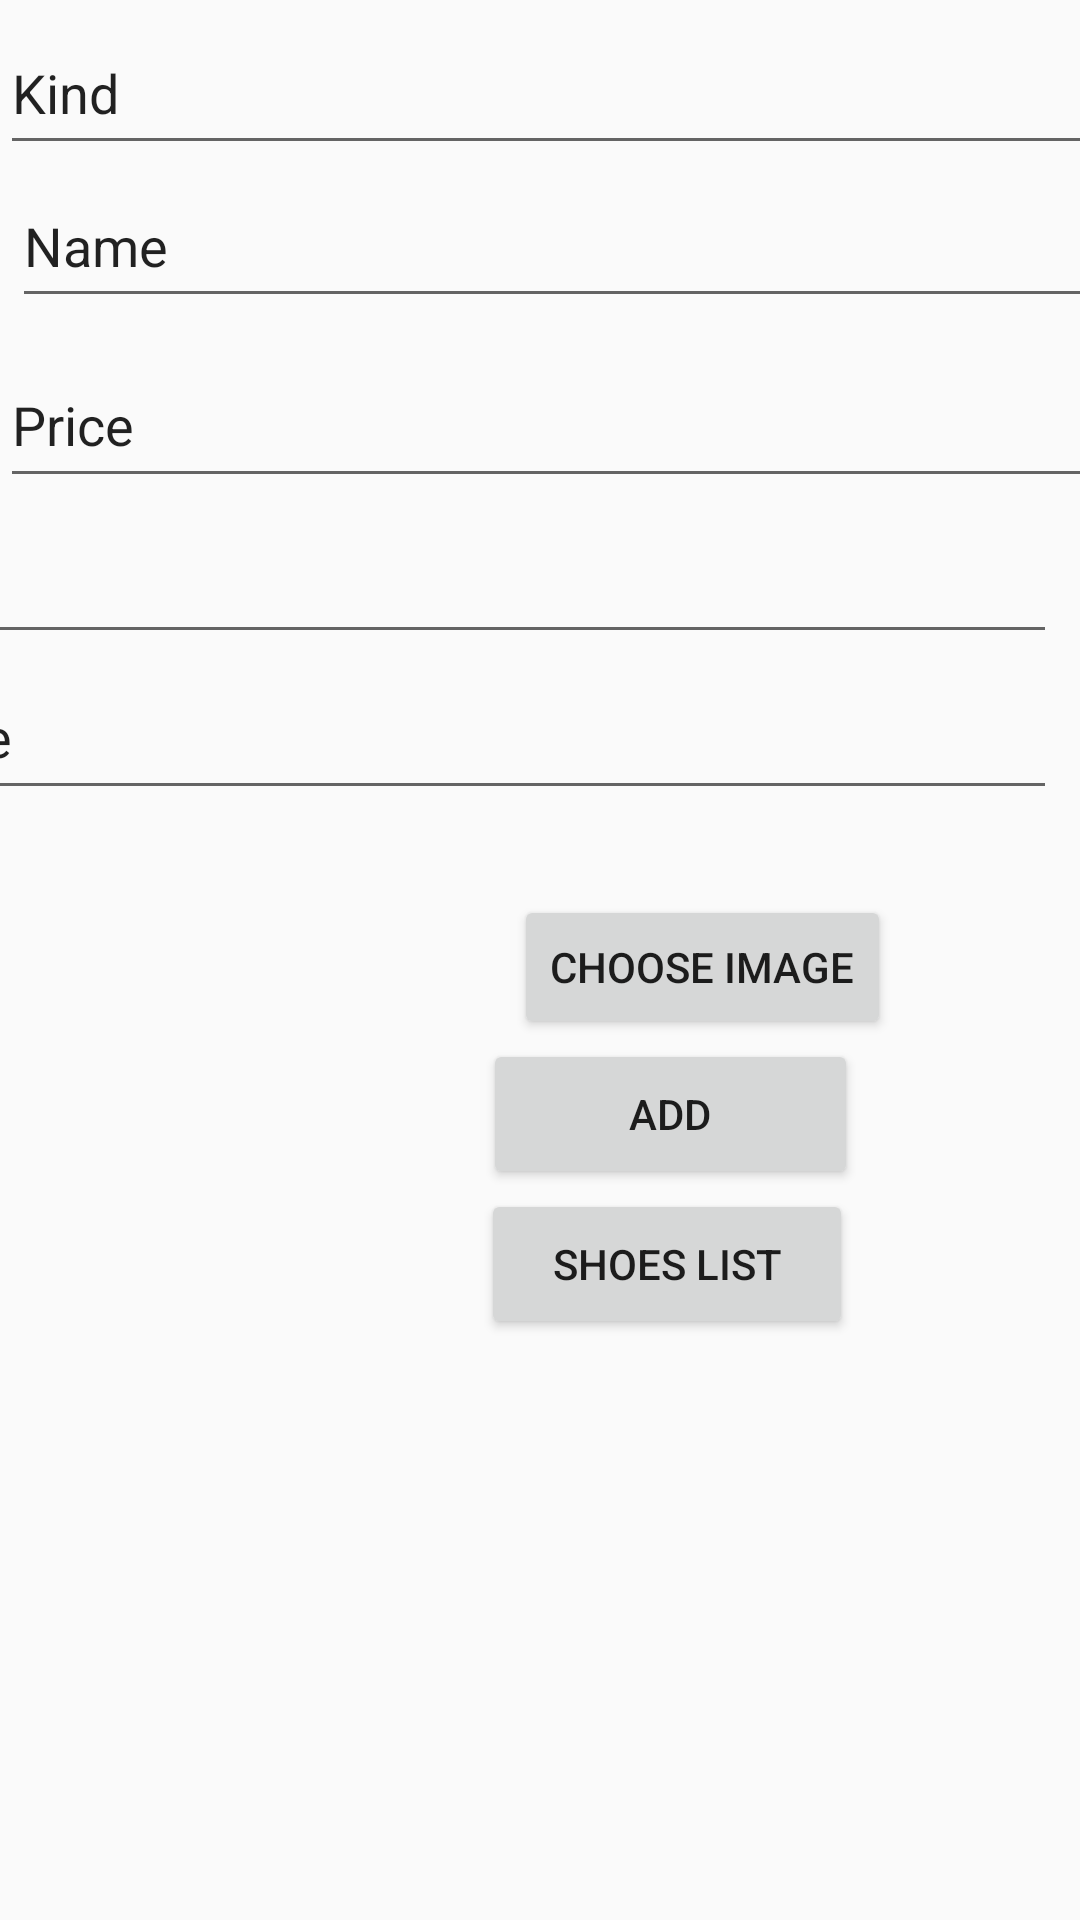

The Android layout XML behind this screen, and the referenced resources:
<!-- AndroidManifest.xml: application theme AppTheme -->
<!-- res/layout/shoes_collection.xml -->
<?xml version="1.0" encoding="utf-8"?>
<androidx.constraintlayout.widget.ConstraintLayout xmlns:android="http://schemas.android.com/apk/res/android"
    xmlns:app="http://schemas.android.com/apk/res-auto"
    xmlns:tools="http://schemas.android.com/tools"
    android:layout_width="match_parent"
    android:layout_height="match_parent">


    <EditText
        android:id="@+id/editName"
        android:layout_width="395dp"
        android:layout_height="51dp"
        android:layout_marginStart="4dp"
        android:layout_marginLeft="4dp"
        android:ems="10"
        android:inputType="textPersonName"
        android:text="Name"
        app:layout_constraintStart_toStartOf="parent"
        app:layout_constraintTop_toBottomOf="@+id/editKind" />

    <EditText
        android:id="@+id/editKind"
        android:layout_width="395dp"
        android:layout_height="51dp"
        android:layout_marginTop="4dp"
        android:ems="10"
        android:inputType="textPersonName"
        android:text="Kind"
        app:layout_constraintStart_toStartOf="parent"
        app:layout_constraintTop_toTopOf="parent" />

    <EditText
        android:id="@+id/edtPrice"
        android:layout_width="398dp"
        android:layout_height="52dp"
        android:layout_marginTop="8dp"
        android:ems="10"
        android:inputType="textPersonName"
        android:text="Price"
        app:layout_constraintEnd_toEndOf="parent"
        app:layout_constraintHorizontal_bias="0.0"
        app:layout_constraintStart_toStartOf="parent"
        app:layout_constraintTop_toBottomOf="@+id/editName" />

    <EditText
        android:id="@+id/edtAngle"
        android:layout_width="398dp"
        android:layout_height="52dp"
        android:layout_marginStart="9dp"
        android:layout_marginLeft="9dp"
        android:layout_marginEnd="8dp"
        android:layout_marginRight="8dp"
        android:ems="10"
        android:inputType="textPersonName"
        android:text="Angle"
        app:layout_constraintEnd_toEndOf="parent"
        app:layout_constraintHorizontal_bias="1.0"
        app:layout_constraintStart_toStartOf="parent"
        app:layout_constraintTop_toBottomOf="@+id/edtSize" />

    <EditText
        android:id="@+id/edtSize"
        android:layout_width="398dp"
        android:layout_height="52dp"
        android:layout_marginStart="9dp"
        android:layout_marginLeft="9dp"
        android:layout_marginEnd="8dp"
        android:layout_marginRight="8dp"
        android:ems="10"
        android:inputType="textPersonName"
        android:text="Size"
        app:layout_constraintEnd_toEndOf="parent"
        app:layout_constraintHorizontal_bias="1.0"
        app:layout_constraintStart_toStartOf="parent"
        app:layout_constraintTop_toBottomOf="@+id/edtPrice" />

    <ImageView
        android:id="@+id/imageView2"
        android:layout_width="154dp"
        android:layout_height="158dp"
        android:layout_marginTop="20dp"
        android:layout_marginEnd="186dp"
        android:layout_marginRight="186dp"
        app:layout_constraintEnd_toEndOf="parent"
        app:layout_constraintHorizontal_bias="0.422"
        app:layout_constraintStart_toStartOf="parent"
        app:layout_constraintTop_toBottomOf="@+id/edtAngle"
        app:srcCompat="@mipmap/ic_launcher_round" />

    <Button
        android:id="@+id/btnChoose"
        android:layout_width="wrap_content"
        android:layout_height="wrap_content"
        android:text="CHOOSE IMAGE"
        app:layout_constraintBottom_toBottomOf="parent"
        app:layout_constraintEnd_toEndOf="parent"
        app:layout_constraintHorizontal_bias="0.126"
        app:layout_constraintStart_toEndOf="@+id/imageView2"
        app:layout_constraintTop_toBottomOf="@+id/edtAngle"
        app:layout_constraintVertical_bias="0.088" />

    <Button
        android:id="@+id/btnAdd"
        android:layout_width="125dp"
        android:layout_height="50dp"
        android:text="ADD"
        app:layout_constraintEnd_toEndOf="parent"
        app:layout_constraintHorizontal_bias="0.685"
        app:layout_constraintStart_toStartOf="parent"
        app:layout_constraintTop_toBottomOf="@+id/btnChoose" />

    <Button
        android:id="@+id/btnList"
        android:layout_width="124dp"
        android:layout_height="50dp"
        android:text="SHOES LIST"
        app:layout_constraintEnd_toEndOf="parent"
        app:layout_constraintHorizontal_bias="0.679"
        app:layout_constraintStart_toStartOf="parent"
        app:layout_constraintTop_toBottomOf="@+id/btnAdd" />
</androidx.constraintlayout.widget.ConstraintLayout>
<!-- resources referenced by this layout -->
<resources>
  <style name="AppTheme" parent="Theme.AppCompat.Light.DarkActionBar">
          
          <item name="colorPrimary">#365E77</item>
          <item name="colorPrimaryDark">#0A1A25</item>
          <item name="colorAccent">@color/colorAccent</item>
      </style>
  <color name="colorAccent">#D81B60</color>
</resources>
